Photos from the image-classification dataset "sample" in the GitHub repository M-Samly/AI_Cancer_Diagnosis. Its 2 classes are: cancer, normal.

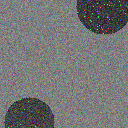
Label: cancer

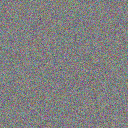
Label: normal

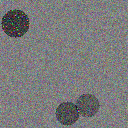
Label: cancer

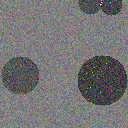
Label: cancer

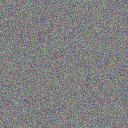
Label: normal

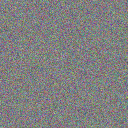
Label: normal
